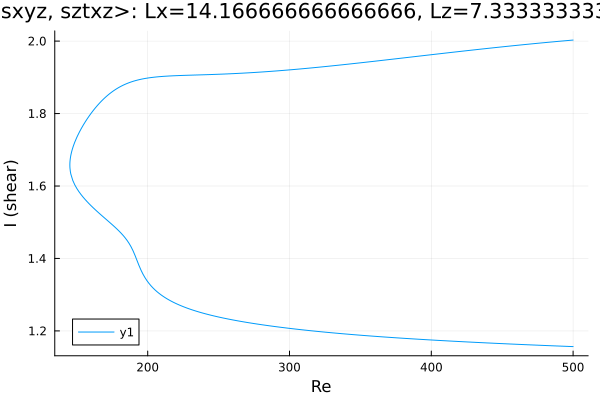

The file beside this chart, header and first rows:
Re, shear
500.0, 2.003
499.4, 2.003
498, 2.002
496.6, 2.002
495.2, 2.001
493.8, 2.001
492.4, 2
490.9, 2
489.5, 1.999
488.1, 1.999
486.7, 1.998
485.3, 1.998
483.9, 1.997
482.5, 1.997
481, 1.996
479.6, 1.996
478.2, 1.995
476.8, 1.995
475.4, 1.994
474, 1.994
472.6, 1.993
471.1, 1.992
469.7, 1.992
468.3, 1.991
466.9, 1.991
465.5, 1.99
464.1, 1.99
462.7, 1.989
461.2, 1.989
459.8, 1.988
458.4, 1.988
457, 1.987
455.6, 1.986
454.2, 1.986
452.8, 1.985
451.3, 1.985
449.9, 1.984
448.5, 1.984
447.1, 1.983
445.7, 1.982
444.3, 1.982
442.9, 1.981
441.4, 1.981
440, 1.98
438.6, 1.979
437.2, 1.979
435.8, 1.978
434.4, 1.978
433, 1.977
431.5, 1.976
430.1, 1.976
428.7, 1.975
427.3, 1.975
425.9, 1.974
424.5, 1.973
423.1, 1.973
421.6, 1.972
420.2, 1.971
418.8, 1.971
417.4, 1.97
... 510 more rows
